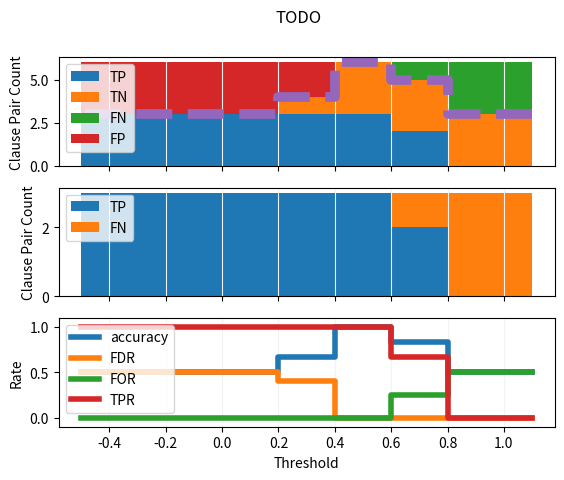

This figure's Python source:
import matplotlib.pyplot as plt


def visualize_results(results):
    match_count = 0
    not_match_count = 0
    for result in results:
        if result['isMatched']:
            match_count += 1
        else:
            not_match_count += 1
    x = [1.1]
    tp = [0]
    fp = [0]
    tn = [not_match_count]
    fn = [match_count]

    for result in results:
        x.append(result['score'])
        if result['isMatched']:
            tp.append(tp[-1] + 1)
            fp.append(fp[-1])
            fn.append(fn[-1] - 1)
            tn.append(tn[-1])
        else:
            tp.append(tp[-1])
            fp.append(fp[-1] + 1)
            fn.append(fn[-1])
            tn.append(tn[-1] - 1)

    x.append(-0.5)
    tp.append(match_count)
    fp.append(not_match_count)
    fn.append(0)
    tn.append(0)

    accuracy = []
    fdr = []
    fomissionr = []
    tpr = []
    for i in range(0, len(x)):
        accuracy.append((tp[i] + tn[i]) / (tp[i] + tn[i] + fp[i] + fn[i]))
        fdr.append(fp[i] / ((fp[i] + tp[i]) if (fp[i] + tp[i] != 0) else 1))
        fomissionr.append(fn[i] / ((fn[i] + tn[i]) if (fn[i] + tn[i] != 0) else 1))
        tpr.append(tp[i] / ((fn[i] + tp[i]) if (fn[i] + tp[i] != 0) else 1))

    normalize = False

    if normalize:
        tn = [x / len(results) for x in tn]
        fn = [x / len(results) for x in fn]
        tp = [x / len(results) for x in tp]
        fp = [x / len(results) for x in fp]
        accuracy_for_stacked = accuracy
    else:
        accuracy_for_stacked = [x * len(results) for x in accuracy]

    accuracy_plot = True
    if accuracy_plot:
        fig, (all_stacked, should_match_stacked, metadata) = plt.subplots(3, sharex=True)
    else:
        fig, (all_stacked, should_match_stacked) = plt.subplots(2)
    fig.suptitle('TODO')
    all_stacked.grid(axis='x', color='0.95')
    all_stacked.stackplot(x, tp, tn, fn, fp, labels=['TP', 'TN', 'FN', 'FP'], step='post')
    all_stacked.step(x, accuracy_for_stacked, where='post', linestyle='dashed', linewidth=7)
    if normalize:
        all_stacked.set_ylabel('Rate')
    else:
        all_stacked.set_ylabel('Clause Pair Count')
    all_stacked.legend(loc='upper left')

    should_match_stacked.grid(axis='x', color='0.95')
    should_match_stacked.stackplot(x, tp, fn, labels=['TP', 'FN'], step='post')
    if normalize:
        should_match_stacked.set_ylabel('Rate')
    else:
        should_match_stacked.set_ylabel('Clause Pair Count')
    should_match_stacked.legend(loc='upper left')

    if accuracy_plot:
        metadata.step(x, accuracy, where='post', label='accuracy', linewidth=4)
        metadata.step(x, fdr, where='post', label='FDR', linewidth=4)
        metadata.step(x, fomissionr, where='post', label='FOR', linewidth=4)
        metadata.step(x, tpr, where='post', label='TPR', linewidth=4)
        metadata.legend(loc='upper left')
        metadata.grid(axis='x', color='0.95')
        metadata.set_ylabel('Rate')
        metadata.set_ylim([-0.1, 1.1])
    plt.xlabel('Threshold')

    plt.show()


if __name__ == '__main__':
    test_results = [
        {'score': 0.8, 'isMatched': True},
        {'score': 0.8, 'isMatched': True},
        {'score': 0.6, 'isMatched': True},
        {'score': 0.4, 'isMatched': False},
        {'score': 0.4, 'isMatched': False},
        {'score': 0.2, 'isMatched': False},
    ]

    visualize_results(test_results)
